Image classification data set "real_data" (segnimekonnen7/budget-buddy on GitHub). Class labels (4): bacterial blight, brown spot, healthy, leaf blast.

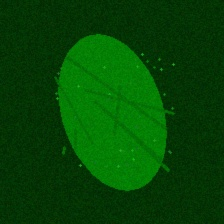
Label: healthy

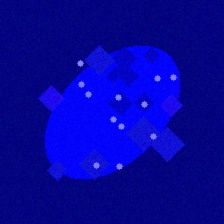
Label: leaf blast

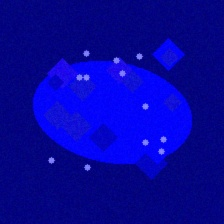
Label: leaf blast

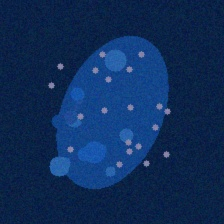
Label: bacterial blight

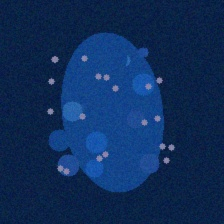
Label: bacterial blight

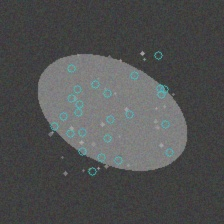
Label: brown spot
